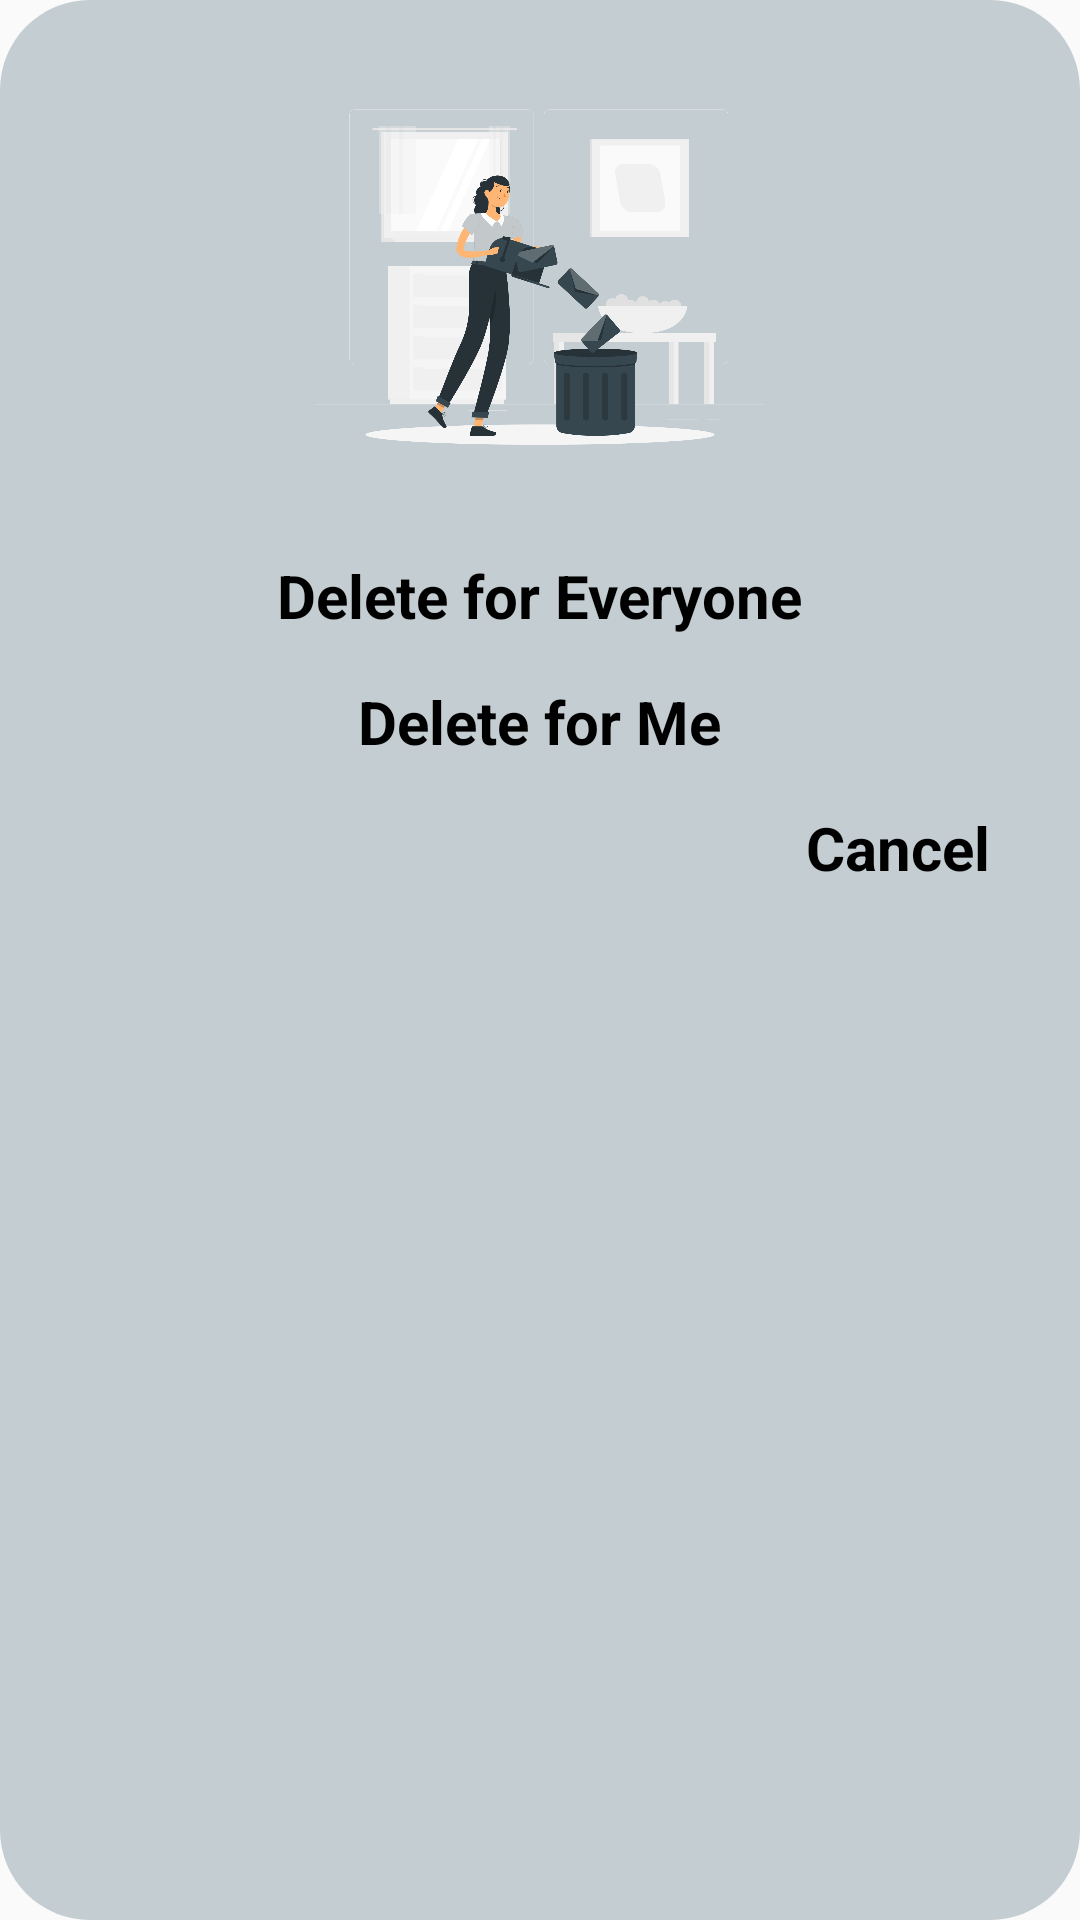

Here is an Android app screen rendered from its layout file. Give the layout XML and the strings, colors and styles it references.
<!-- AndroidManifest.xml: application theme Theme.ChatApplication -->
<!-- res/layout/delete_layout.xml -->
<?xml version="1.0" encoding="utf-8"?>
<LinearLayout xmlns:android="http://schemas.android.com/apk/res/android"
    android:layout_width="match_parent"
    android:background="@drawable/dialog_rounded_corners"
    android:layout_height="match_parent"
    android:orientation="vertical">

    <ImageView
        android:id="@+id/doctor"
        android:layout_width="150dp"
        android:layout_gravity="center"
        android:layout_height="150dp"
        android:contentDescription="@string/doctors"
        android:src="@drawable/delete_message_image" />

    <TextView
        android:id="@+id/delete_for_everyone"
        android:text="Delete for Everyone"
        android:textAlignment="center"
        android:layout_gravity="center"
        android:padding="5dp"
        android:layout_marginTop="10dp"
        android:textColor="@color/black"
        android:textSize="20sp"
        android:textStyle="bold"
        android:layout_width="wrap_content"
        android:layout_height="wrap_content" />
    <TextView
        android:id="@+id/delete_for_me"
        android:text="Delete for Me"
        android:textAlignment="center"
        android:padding="5dp"
        android:textColor="@color/black"
        android:layout_marginTop="5dp"
        android:textSize="20sp"
        android:textStyle="bold"
        android:layout_gravity="center"
        android:layout_width="wrap_content"
        android:layout_height="wrap_content" />
    <TextView
        android:id="@+id/cancel"
        android:text="Cancel"
        android:textAlignment="textEnd"
        android:padding="10dp"
        android:textColor="@color/black"
        android:textSize="20sp"
        android:textStyle="bold"
        android:layout_width="match_parent"
        android:layout_height="wrap_content" />
</LinearLayout>
<!-- resources referenced by this layout -->
<resources>
  <color name="black">#FF000000</color>
  <!-- drawable delete_message_image: png bitmap (drawable, 247262 bytes) -->
  <!-- drawable dialog_rounded_corners (drawable) -->
  <?xml version="1.0" encoding="utf-8"?>
  <shape xmlns:android="http://schemas.android.com/apk/res/android">
  <solid android:color="#C4CDD1" />
  <corners android:radius="30dp" />
  <padding
      android:bottom="20dp"
      android:left="20dp"
      android:right="20dp"
      android:top="20dp" />
  </shape>
  <string name="doctors">Doctors</string>
  <style name="Theme.ChatApplication" parent="Theme.AppCompat.Light">
          
          <item name="colorPrimary">#2B61CC</item>
          <item name="colorPrimaryVariant">#2B61CC</item>
          <item name="colorOnPrimary">@color/white</item>
          
          <item name="colorSecondary">@color/teal_200</item>
          <item name="colorSecondaryVariant">@color/teal_700</item>
          <item name="colorOnSecondary">@color/black</item>
          
          <item name="android:statusBarColor">@color/backgroundAppColor1</item>
          <item name="android:navigationBarColor">@color/backgroundAppColor1</item>
          
      </style>
  <color name="white">#FFFFFFFF</color>
  <color name="teal_200">#FF03DAC5</color>
  <color name="teal_700">#FF018786</color>
  <color name="backgroundAppColor1">#1565C0</color>
</resources>
